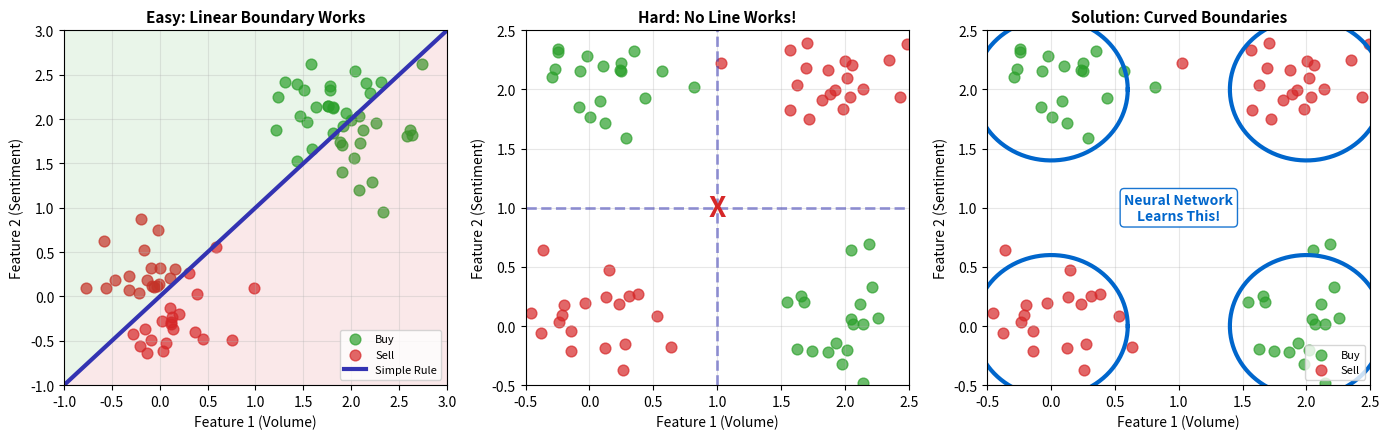

Generate this figure with matplotlib:
# ==============================================================================
# Chart: Decision Boundary Concept
# Source: https://github.com/Digital-AI-Finance/neural-networks/tree/main/12_decision_boundary_concept/
# Author: Digital-AI-Finance
# License: MIT License
# Created: 2025-11-24
# ==============================================================================

"""
Decision Boundary Concept

Linear vs curved decision boundaries comparison

Source: https://github.com/Digital-AI-Finance/neural-networks/tree/main/12_decision_boundary_concept/
"""

CHART_METADATA = {
    'name': 'Decision Boundary Concept',
    'url': 'https://github.com/QuantLet/neural-networks-introduction/tree/main/12_decision_boundary_concept',
    'author': 'Digital-AI-Finance',
    'license': 'MIT License',
    'created': '2025-11-24',
    'description': 'Linear vs curved decision boundaries comparison'
}

"""
Chart 12: Decision Boundary Concept
Shows linear vs non-linear boundaries - what a learning system must achieve.
"""

import numpy as np
import matplotlib.pyplot as plt

np.random.seed(42)

# Colors
mlgreen = '#2ca02c'
mlred = '#d62728'
mlpurple = '#3333b2'
mlblue = '#0066cc'

fig, axes = plt.subplots(1, 3, figsize=(14, 4.5))

# Generate data for all plots
n = 40
theta = np.linspace(0, 2*np.pi, n)

# Plot 1: Linearly separable (easy case)
ax1 = axes[0]
# Two clusters clearly separated
up_x1 = np.random.normal(2, 0.4, n)
up_y1 = np.random.normal(2, 0.4, n)
down_x1 = np.random.normal(0, 0.4, n)
down_y1 = np.random.normal(0, 0.4, n)

ax1.scatter(up_x1, up_y1, c=mlgreen, s=60, alpha=0.7, label='Buy')
ax1.scatter(down_x1, down_y1, c=mlred, s=60, alpha=0.7, label='Sell')

# Linear boundary
x_line = np.linspace(-1, 3, 100)
ax1.plot(x_line, x_line, color=mlpurple, linewidth=3, linestyle='-', label='Simple Rule')
ax1.fill_between(x_line, x_line, 4, alpha=0.1, color=mlgreen)
ax1.fill_between(x_line, -1, x_line, alpha=0.1, color=mlred)

ax1.set_xlim(-1, 3)
ax1.set_ylim(-1, 3)
ax1.set_xlabel('Feature 1 (Volume)', fontsize=10)
ax1.set_ylabel('Feature 2 (Sentiment)', fontsize=10)
ax1.set_title('Easy: Linear Boundary Works', fontsize=11, fontweight='bold')
ax1.legend(loc='lower right', fontsize=8)
ax1.grid(True, alpha=0.3)

# Plot 2: Non-linearly separable (XOR-like)
ax2 = axes[1]
# XOR pattern
up_x2 = np.concatenate([np.random.normal(0, 0.3, n//2), np.random.normal(2, 0.3, n//2)])
up_y2 = np.concatenate([np.random.normal(2, 0.3, n//2), np.random.normal(0, 0.3, n//2)])
down_x2 = np.concatenate([np.random.normal(0, 0.3, n//2), np.random.normal(2, 0.3, n//2)])
down_y2 = np.concatenate([np.random.normal(0, 0.3, n//2), np.random.normal(2, 0.3, n//2)])

ax2.scatter(up_x2, up_y2, c=mlgreen, s=60, alpha=0.7, label='Buy')
ax2.scatter(down_x2, down_y2, c=mlred, s=60, alpha=0.7, label='Sell')

# Failed linear attempts
ax2.plot([-0.5, 2.5], [1, 1], color=mlpurple, linewidth=2, linestyle='--', alpha=0.5)
ax2.plot([1, 1], [-0.5, 2.5], color=mlpurple, linewidth=2, linestyle='--', alpha=0.5)
ax2.annotate('X', xy=(1, 1), fontsize=20, color=mlred, fontweight='bold', ha='center', va='center')

ax2.set_xlim(-0.5, 2.5)
ax2.set_ylim(-0.5, 2.5)
ax2.set_xlabel('Feature 1 (Volume)', fontsize=10)
ax2.set_ylabel('Feature 2 (Sentiment)', fontsize=10)
ax2.set_title('Hard: No Line Works!', fontsize=11, fontweight='bold')
ax2.grid(True, alpha=0.3)

# Plot 3: Non-linear boundary solution
ax3 = axes[2]
ax3.scatter(up_x2, up_y2, c=mlgreen, s=60, alpha=0.7, label='Buy')
ax3.scatter(down_x2, down_y2, c=mlred, s=60, alpha=0.7, label='Sell')

# Draw curved boundaries
theta1 = np.linspace(0, 2*np.pi, 100)
ax3.plot(0.6*np.cos(theta1), 2 + 0.6*np.sin(theta1), color=mlblue, linewidth=3)
ax3.plot(2 + 0.6*np.cos(theta1), 0.6*np.sin(theta1), color=mlblue, linewidth=3)
ax3.plot(0.6*np.cos(theta1), 0.6*np.sin(theta1), color=mlblue, linewidth=3)
ax3.plot(2 + 0.6*np.cos(theta1), 2 + 0.6*np.sin(theta1), color=mlblue, linewidth=3)

ax3.annotate('Neural Network\nLearns This!', xy=(1, 1), fontsize=10, color=mlblue,
            fontweight='bold', ha='center', va='center',
            bbox=dict(boxstyle='round', facecolor='white', edgecolor=mlblue, alpha=0.9))

ax3.set_xlim(-0.5, 2.5)
ax3.set_ylim(-0.5, 2.5)
ax3.set_xlabel('Feature 1 (Volume)', fontsize=10)
ax3.set_ylabel('Feature 2 (Sentiment)', fontsize=10)
ax3.set_title('Solution: Curved Boundaries', fontsize=11, fontweight='bold')
ax3.legend(loc='lower right', fontsize=8)
ax3.grid(True, alpha=0.3)

plt.tight_layout()
plt.savefig('decision_boundary_concept.pdf', dpi=300, bbox_inches='tight')
plt.close()

print("Saved: 12_decision_boundary_concept/decision_boundary_concept.pdf")

# Source: https://github.com/Digital-AI-Finance/neural-networks/tree/main/12_decision_boundary_concept/
